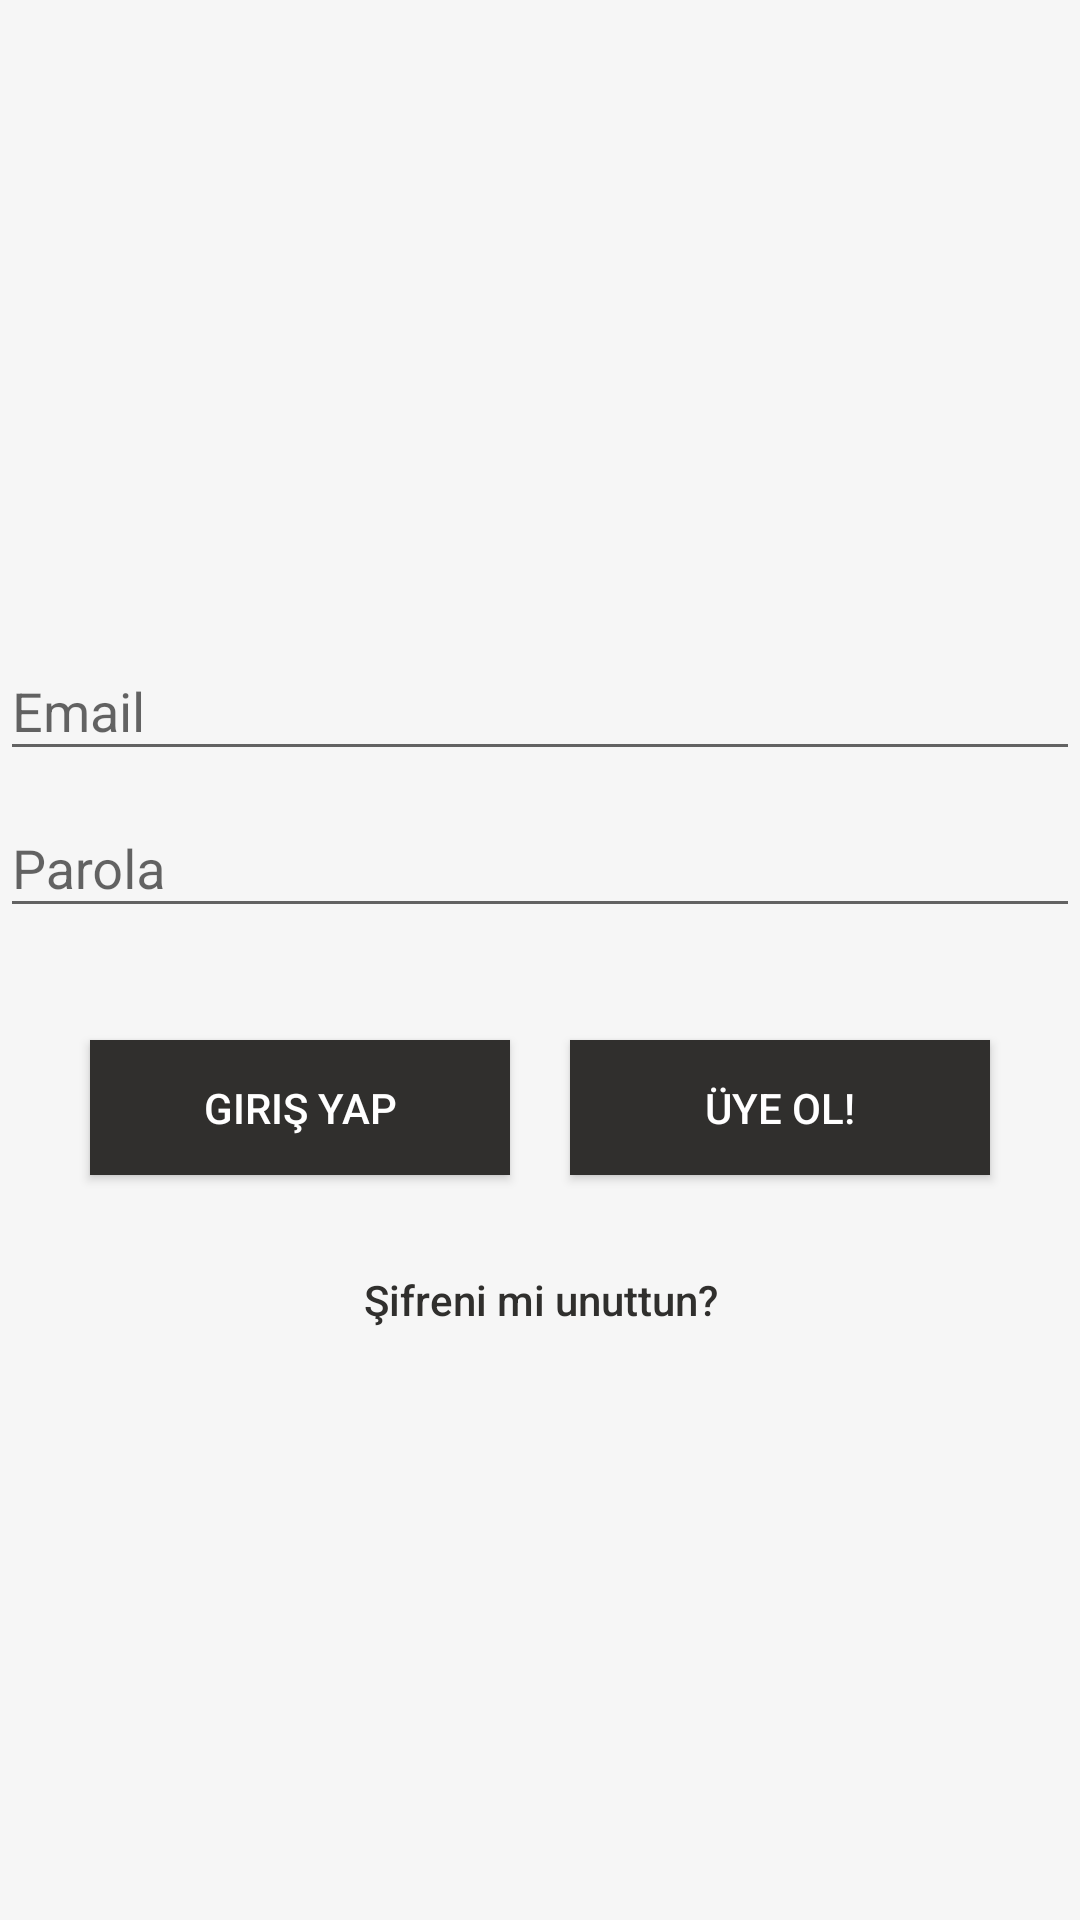

The Android layout XML behind this screen, and the referenced resources:
<!-- AndroidManifest.xml: application theme AppTheme.NoActionBar -->
<!-- res/layout/activity_giris_ekrani.xml -->
<?xml version="1.0" encoding="utf-8"?>
<LinearLayout xmlns:android="http://schemas.android.com/apk/res/android"
    android:orientation="vertical"
    android:layout_width="match_parent"
    android:layout_height="match_parent"
    android:gravity="center"
    android:background="@color/backgroundColor">
    <ImageView
        android:layout_width="wrap_content"
        android:layout_height="wrap_content"
        android:src="@drawable/kitap"
        android:layout_marginBottom="30dp"/>



    <com.google.android.material.textfield.TextInputLayout
        android:layout_width="match_parent"
        android:layout_height="wrap_content"
        android:layout_gravity="center"
        android:foregroundGravity="center"
        android:gravity="right">

        <EditText
            android:layout_width="match_parent"
            android:layout_height="wrap_content"
            android:inputType="textEmailAddress"
            android:layout_marginTop="10dp"
            android:hint="@string/Email"

            android:id="@+id/girisEmail" />
</com.google.android.material.textfield.TextInputLayout>

    <com.google.android.material.textfield.TextInputLayout
        android:layout_width="match_parent"
        android:layout_height="wrap_content"
        android:layout_gravity="center"
        android:foregroundGravity="center"
        android:gravity="right">
        <EditText
            android:layout_width="match_parent"
            android:layout_height="wrap_content"
            android:inputType="textPassword"
            android:ems="10"
            android:layout_marginTop="10dp"
            android:id="@+id/girisParola"
            android:hint="@string/Parola" />
    </com.google.android.material.textfield.TextInputLayout>
    <LinearLayout
        android:layout_width="match_parent"
        android:layout_height="100dp"
        android:orientation="horizontal"
        android:gravity="center">
        <Button
            android:text="Giriş Yap"
            android:id="@+id/girisButton"
            android:onClick="girisButtonClick"
            android:layout_width="140dp"
            android:layout_height="45dp"
            android:textColor="#FFFF"
            android:textAllCaps="true"
            android:layout_marginTop="10dp"
            android:layout_marginRight="10dp"
            android:background="@color/uyeButtonColor"/>
        <Button
            android:text="Üye Ol!"
            android:id="@+id/uyeOlButton"
            android:onClick="uyeOlButtonClick"
            android:layout_width="140dp"
            android:layout_height="45dp"
            android:layout_marginTop="10dp"
            android:layout_marginLeft="10dp"
            android:textColor="#FFFF"
            android:background="@color/uyeButtonColor"/>
    </LinearLayout>
    <Button
        android:text="Şifreni mi unuttun?"
        android:layout_width="200dp"
        android:layout_height="wrap_content"
        android:textAllCaps="false"
        android:id="@+id/yeniSifreButton"
        android:onClick="yeniSifreButtonClick"
        android:background="@null"
        android:textColor="@color/uyeButtonColor"
        android:layout_marginBottom="8dp"
        />
</LinearLayout>
<!-- resources referenced by this layout -->
<resources>
  <color name="backgroundColor">#F6F6F6</color>
  <color name="uyeButtonColor">#302f2d</color>
  <string name="Email">Email</string>
  <string name="Parola">Parola</string>
  <style name="AppTheme.NoActionBar">
          <item name="windowActionBar">false</item>
          <item name="windowNoTitle">true</item>
      </style>
</resources>
